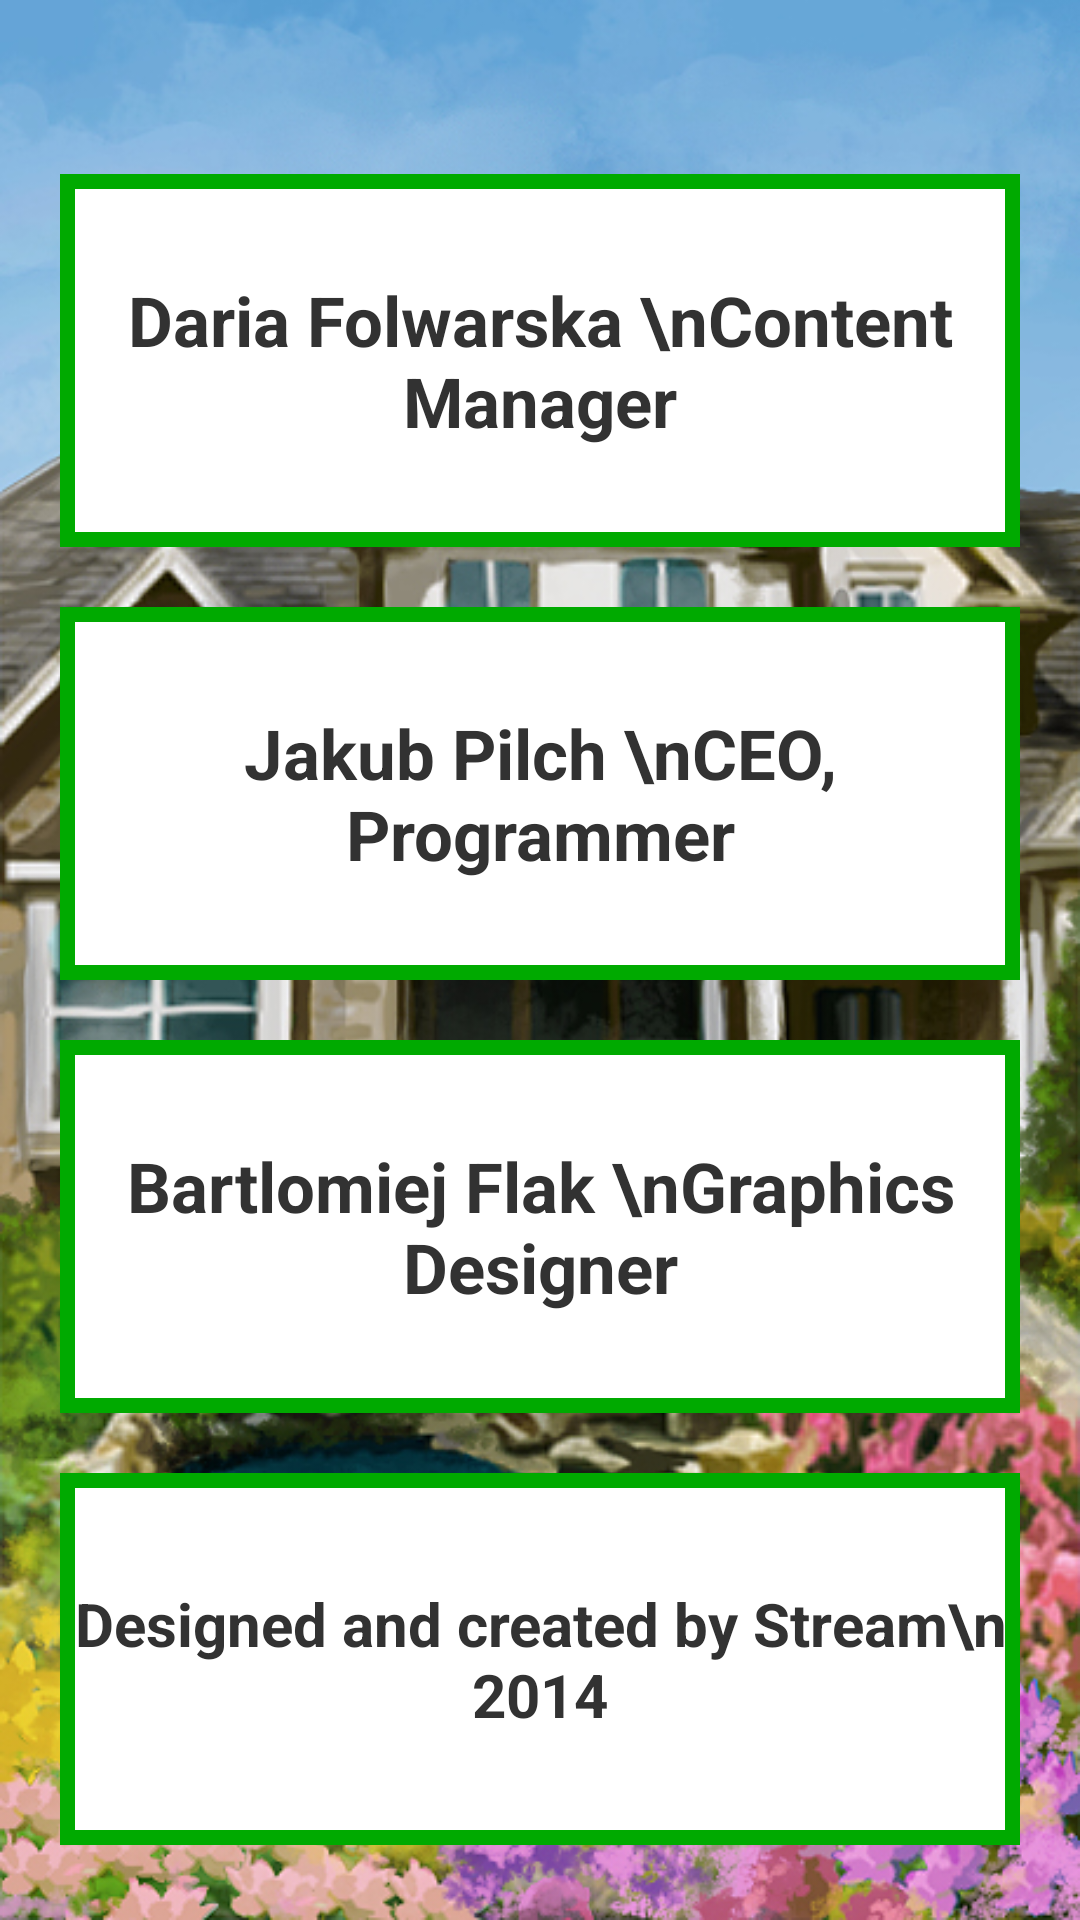

Produce the Android XML layout that renders to this screen, including the resource entries it uses.
<!-- AndroidManifest.xml: application theme GreenSaverTheme -->
<!-- res/layout/activity_about.xml -->
<LinearLayout xmlns:android="http://schemas.android.com/apk/res/android"
    xmlns:tools="http://schemas.android.com/tools"
    android:layout_width="match_parent"
    android:layout_height="match_parent"
    android:id="@+id/background"
    android:background="@drawable/aaa"
    android:fitsSystemWindows="true"
    android:orientation="vertical"
    android:paddingLeft="@dimen/activity_horizontal_margin"
    android:paddingRight="@dimen/activity_horizontal_margin"
    android:paddingTop="?android:attr/actionBarSize"
    android:paddingBottom="@dimen/activity_bottom_margin"
    tools:context="greensaver.app.AboutActivity">

    <TextView
        android:id="@+id/daria"
        android:layout_width="fill_parent"
        android:layout_height="fill_parent"
        android:layout_marginTop="22dp"
        android:layout_weight="1"
        android:gravity="center"
        android:textSize="23dp"
        android:textStyle="bold"
        android:layout_margin="10dp"
        android:background="@drawable/text_border"
        android:text="Daria Folwarska \nContent Manager"/>

    <TextView
        android:id="@+id/kuba"
        android:layout_width="fill_parent"
        android:layout_height="fill_parent"
        android:layout_marginTop="22dp"
        android:layout_weight="1"
        android:gravity="center"
        android:textSize="23dp"
        android:textStyle="bold"
        android:layout_margin="10dp"
        android:background="@drawable/text_border"
        android:text="Jakub Pilch \nCEO, Programmer"/>

    <TextView
        android:id="@+id/bartek"
        android:layout_width="fill_parent"
        android:layout_height="fill_parent"
        android:layout_marginTop="22dp"
        android:layout_weight="1"
        android:gravity="center"
        android:textSize="23sp"
        android:textStyle="bold"
        android:layout_margin="10dp"
        android:background="@drawable/text_border"
        android:text="Bartlomiej Flak \nGraphics Designer"/>

    <TextView
        android:id="@+id/about"
        android:layout_width="fill_parent"
        android:layout_height="fill_parent"
        android:layout_marginTop="22dp"
        android:layout_weight="1"
        android:gravity="center"
        android:textSize="20dp"
        android:textStyle="bold"
        android:layout_margin="10dp"
        android:background="@drawable/text_border"
        android:text="Designed and created by Stream\n 2014"/>

</LinearLayout>
<!-- resources referenced by this layout -->
<resources>
  <dimen name="activity_bottom_margin">15dp</dimen>
  <dimen name="activity_horizontal_margin">10dp</dimen>
  <!-- drawable aaa: jpg bitmap (drawable-xhdpi, 411154 bytes) -->
  <!-- drawable text_border (drawable-xhdpi) -->
  <shape xmlns:android="http://schemas.android.com/apk/res/android" android:shape="rectangle" >
      <solid android:color="#ffffff" />
      <stroke android:width="5dp" android:color="#00aa00"/>
  </shape>
  <style name="GreenSaverTheme" parent="@android:style/Theme.Holo.Light.DarkActionBar">
          <item name="android:actionBarStyle">@style/GreenSaverActionBar</item>
          <item name="windowActionBarOverlay">false</item>
          <item name="android:windowActionBarOverlay">true</item>
      </style>
  <style name="GreenSaverActionBar" parent="@android:style/Widget.Holo.Light.ActionBar.Solid.Inverse">
          <item name="android:background">#64000000</item>
      </style>
</resources>
